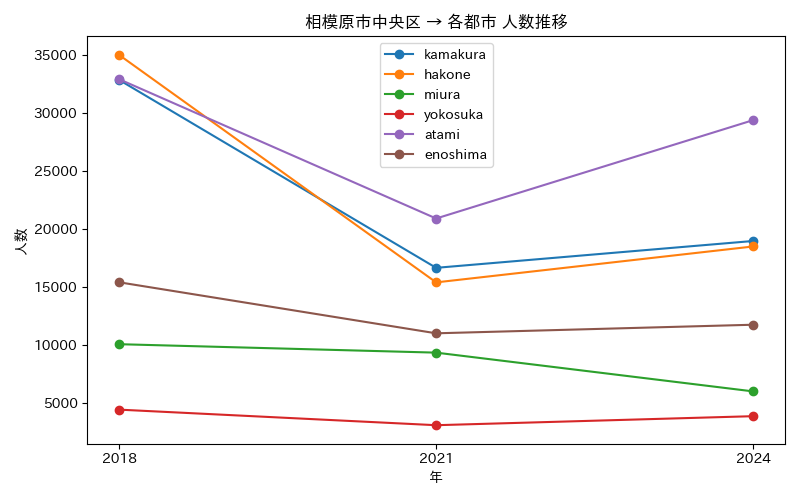

Values plotted in this chart, from the file beside it:
年, atami, enoshima, hakone, kamakura, miura, yokosuka
2018, 32901, 15416, 34993, 32841, 10085, 4452
2021, 20905, 11022, 15406, 16658, 9358, 3111
2024, 29376, 11761, 18499, 18971, 6020, 3888
